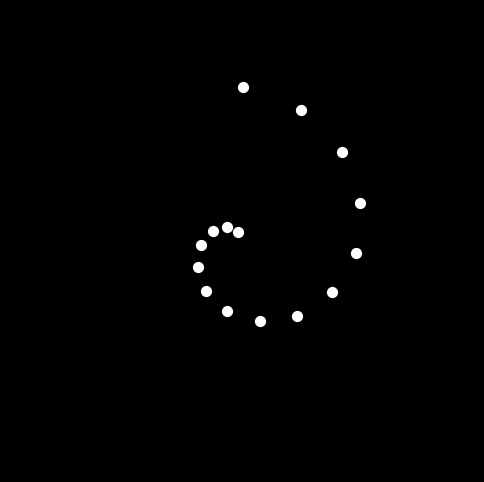

The script that saved this image:

import numpy as np
import matplotlib.pyplot as plt
from matplotlib.animation import FuncAnimation

# Constants
NUM_LIGHTS = 15
FRAME_RATE = 60
DURATION = 2  # seconds
FRAMES = FRAME_RATE * DURATION

# Initial positions of the lights
positions = np.zeros((NUM_LIGHTS, 2))
positions[:, 0] = np.linspace(-1, 1, NUM_LIGHTS)  # Spread out horizontally

# Function to update light positions for forward rolling
def update(frame):
    t = frame / FRAME_RATE
    for i in range(NUM_LIGHTS):
        # Simple model of forward rolling with some variation
        x = np.sin(2 * np.pi * (t + i / NUM_LIGHTS)) * (1 - i / NUM_LIGHTS)
        y = np.cos(2 * np.pi * (t + i / NUM_LIGHTS)) * (1 - i / NUM_LIGHTS)
        positions[i] = [x, y]
    scatter.set_offsets(positions)
    return scatter,

# Set up the plot
fig, ax = plt.subplots(figsize=(6, 6), facecolor='black')
ax.set_xlim(-1.5, 1.5)
ax.set_ylim(-1.5, 1.5)
ax.axis('off')

# Create scatter plot for point lights
scatter = ax.scatter(positions[:, 0], positions[:, 1], color='white', s=50)

# Create animation
ani = FuncAnimation(fig, update, frames=FRAMES, interval=1000 / FRAME_RATE, blit=True)

# Show the animation
plt.show()
